The GitHub repository MohamedRagabAbbas/Brain-Tumor-Detection-and-Classification contains a labelled image folder "dataset" with 4 categories: glioma, meningioma, no tumor, pituitary tumor. Examples follow, each with its label.

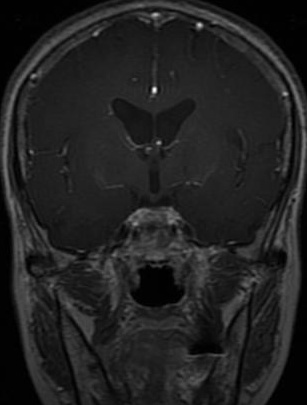
Label: glioma

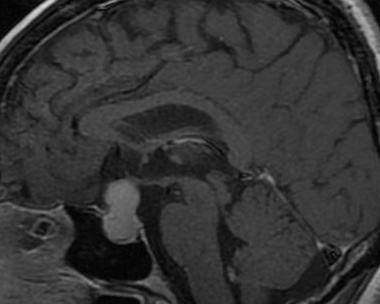
Label: pituitary tumor

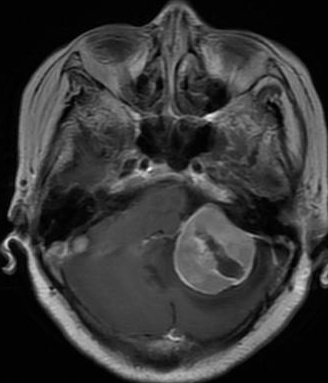
Label: meningioma

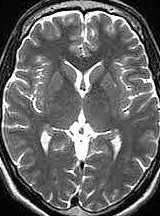
Label: no tumor

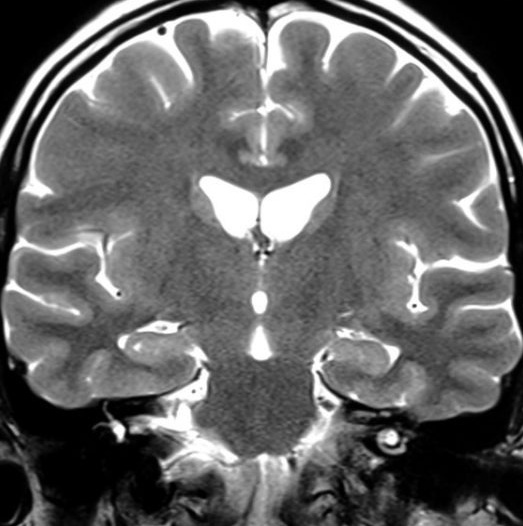
Label: no tumor

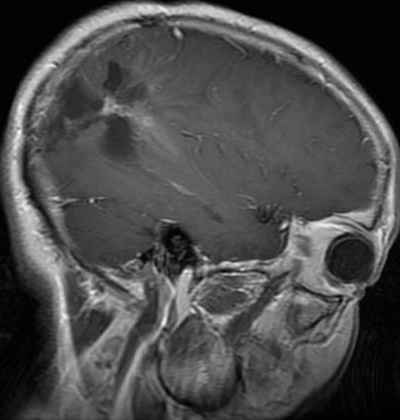
Label: glioma
